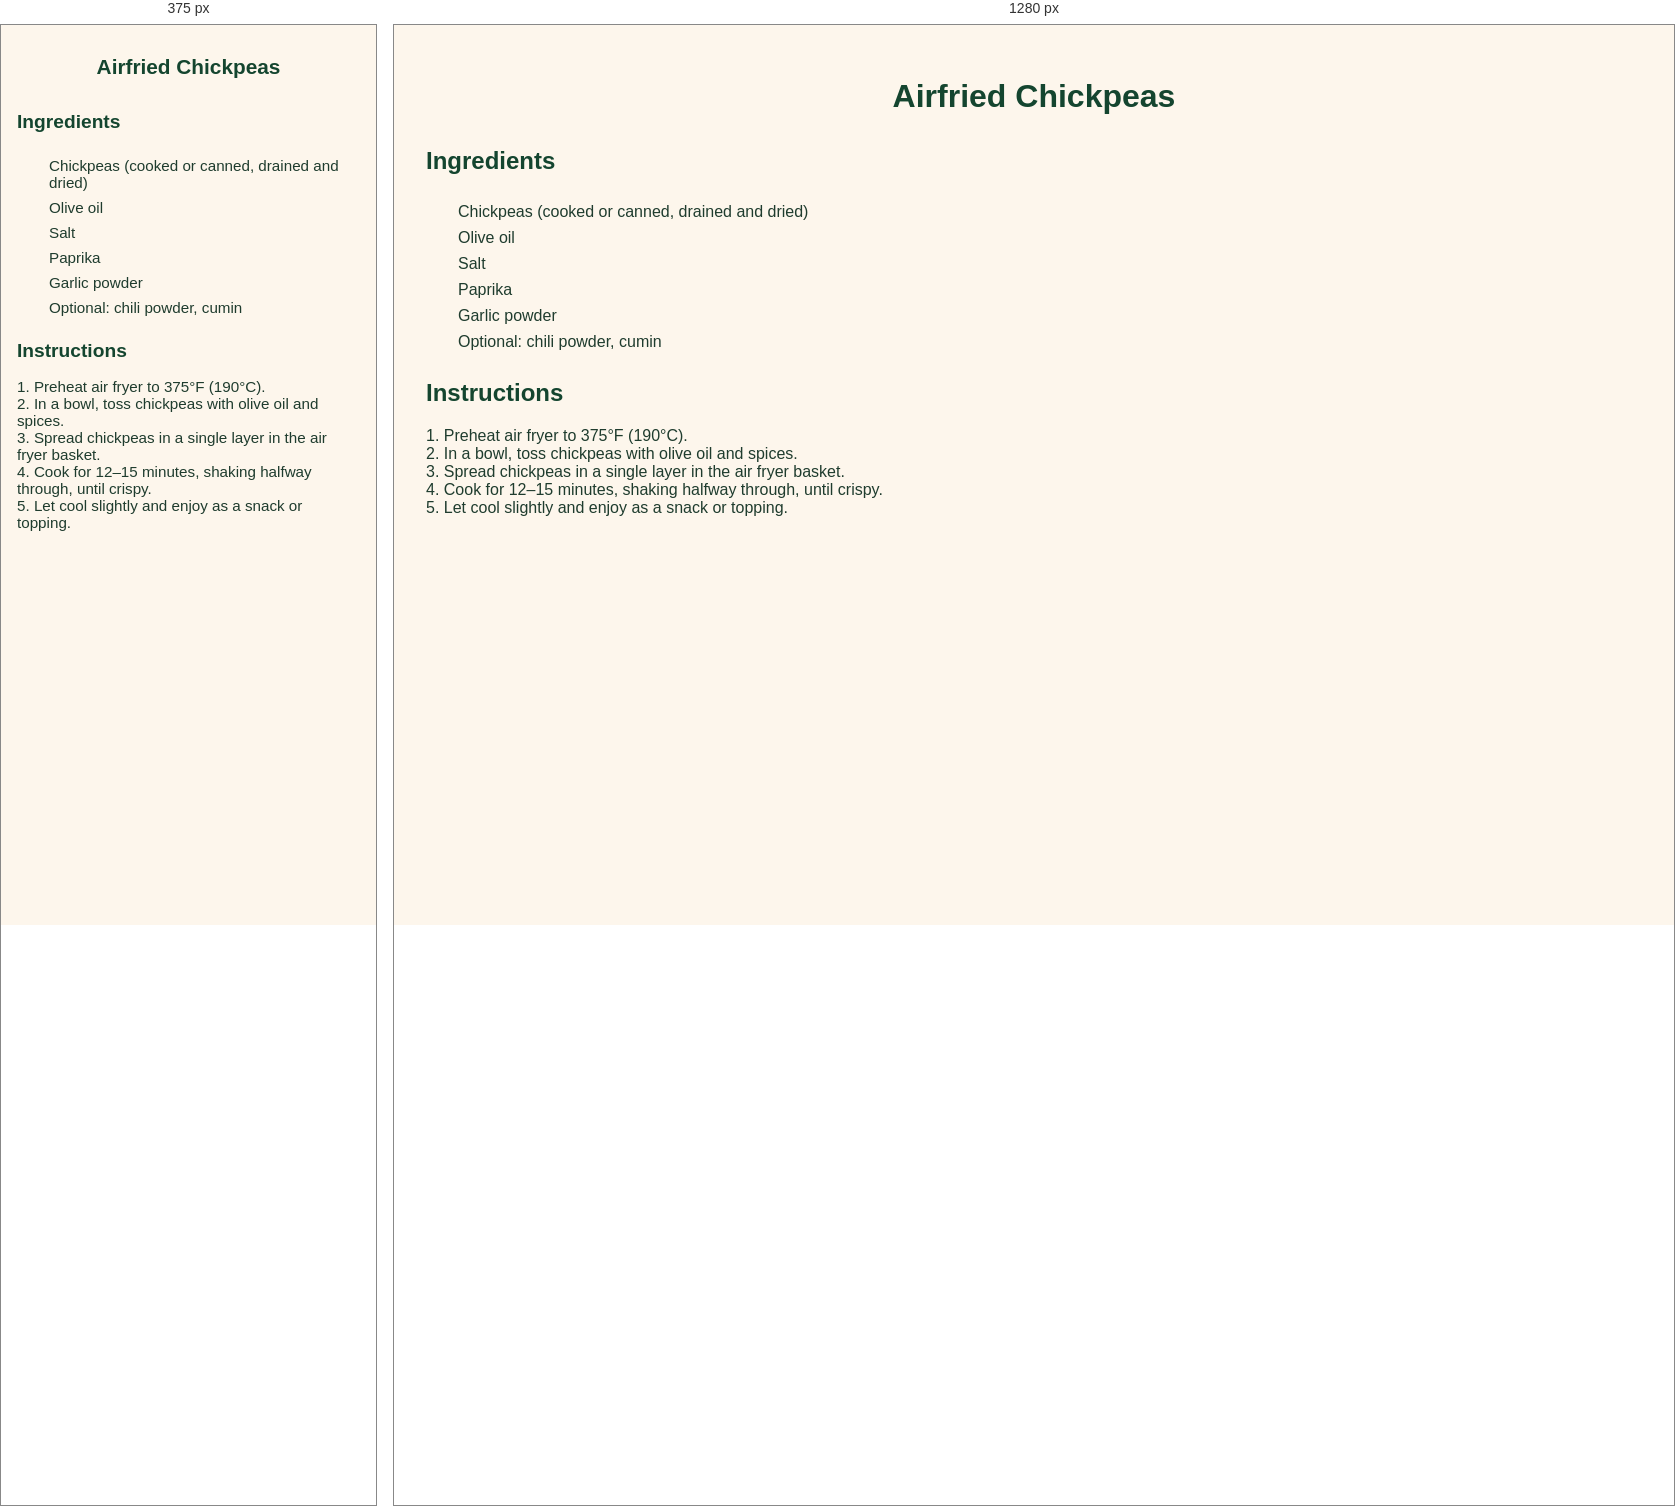
Rendered at 375 px and 1280 px, left to right.

<!-- file: airfriedchickpeas.html -->
<!-- recipes/airfriedchickpeas.html -->
<!DOCTYPE html>
<html lang="en">
<head>
  <meta charset="UTF-8">
  <title>Airfried Chickpeas Recipe</title>
  <link rel="stylesheet" href="../styles.css">
</head>
<body>
  <header>
    <h1>Airfried Chickpeas</h1>
  </header>

  <main>
    <h2>Ingredients</h2>
    <ul class="ingredients">
      <li>Chickpeas (cooked or canned, drained and dried)</li>
      <li>Olive oil</li>
      <li>Salt</li>
      <li>Paprika</li>
      <li>Garlic powder</li>
      <li>Optional: chili powder, cumin</li>
    </ul>

    <div id="inventory-check-result" style="margin-top: 1rem; font-weight: bold;"></div>

    <h2>Instructions</h2>
    <p>
      1. Preheat air fryer to 375°F (190°C).<br>
      2. In a bowl, toss chickpeas with olive oil and spices.<br>
      3. Spread chickpeas in a single layer in the air fryer basket.<br>
      4. Cook for 12–15 minutes, shaking halfway through, until crispy.<br>
      5. Let cool slightly and enjoy as a snack or topping.
    </p>
  </main>

  <script src="../script.js"></script>
</body>
</html>


/* @media block from styles.css */
@media screen and (max-width: 600px) {
  body {
    padding: 1rem;
    font-size: 0.95rem;
  }

  h1 {
    font-size: 1.5rem;
  }

  h2 {
    font-size: 1.2rem;
  }

  #searchInput {
    width: 100%;
    font-size: 1rem;
    padding: 0.6rem;
  }

  .has-ingredients {
    padding: 0.8rem;
  }

  button {
    font-size: 0.85rem;
    padding: 0.5rem 0.75rem;
  }

  #grocery-list {
    padding: 1rem;
    font-size: 0.9rem;
  }

  footer, nav, .tagline {
    text-align: center;
  }
}

/* @media block from styles.css */
@media screen and (max-width: 600px) {
  nav.top-nav {
    flex-direction: column;
    align-items: center;
    gap: 0.75rem;
    padding: 1rem;
  }

  nav.top-nav a {
    font-size: 1rem;
    padding: 0.6rem 1.2rem;
    width: 100%;
    text-align: center;
  }

  header h1 {
    font-size: 1.3rem;
  }

  .tagline {
    font-size: 0.95rem;
  }

  .container,
  main section,
  #grocery-list,
  .inventory-card {
    padding: 1rem;
    margin: 1rem;
  }

  button,
  input[type="text"],
  input[type="number"] {
    font-size: 0.95rem;
    padding: 0.5rem;
  }

  .inventory-inputs {
    flex-direction: column;
    gap: 0.5rem;
  }

  .inventory-actions {
    flex-direction: column;
    align-items: stretch;
  }
}